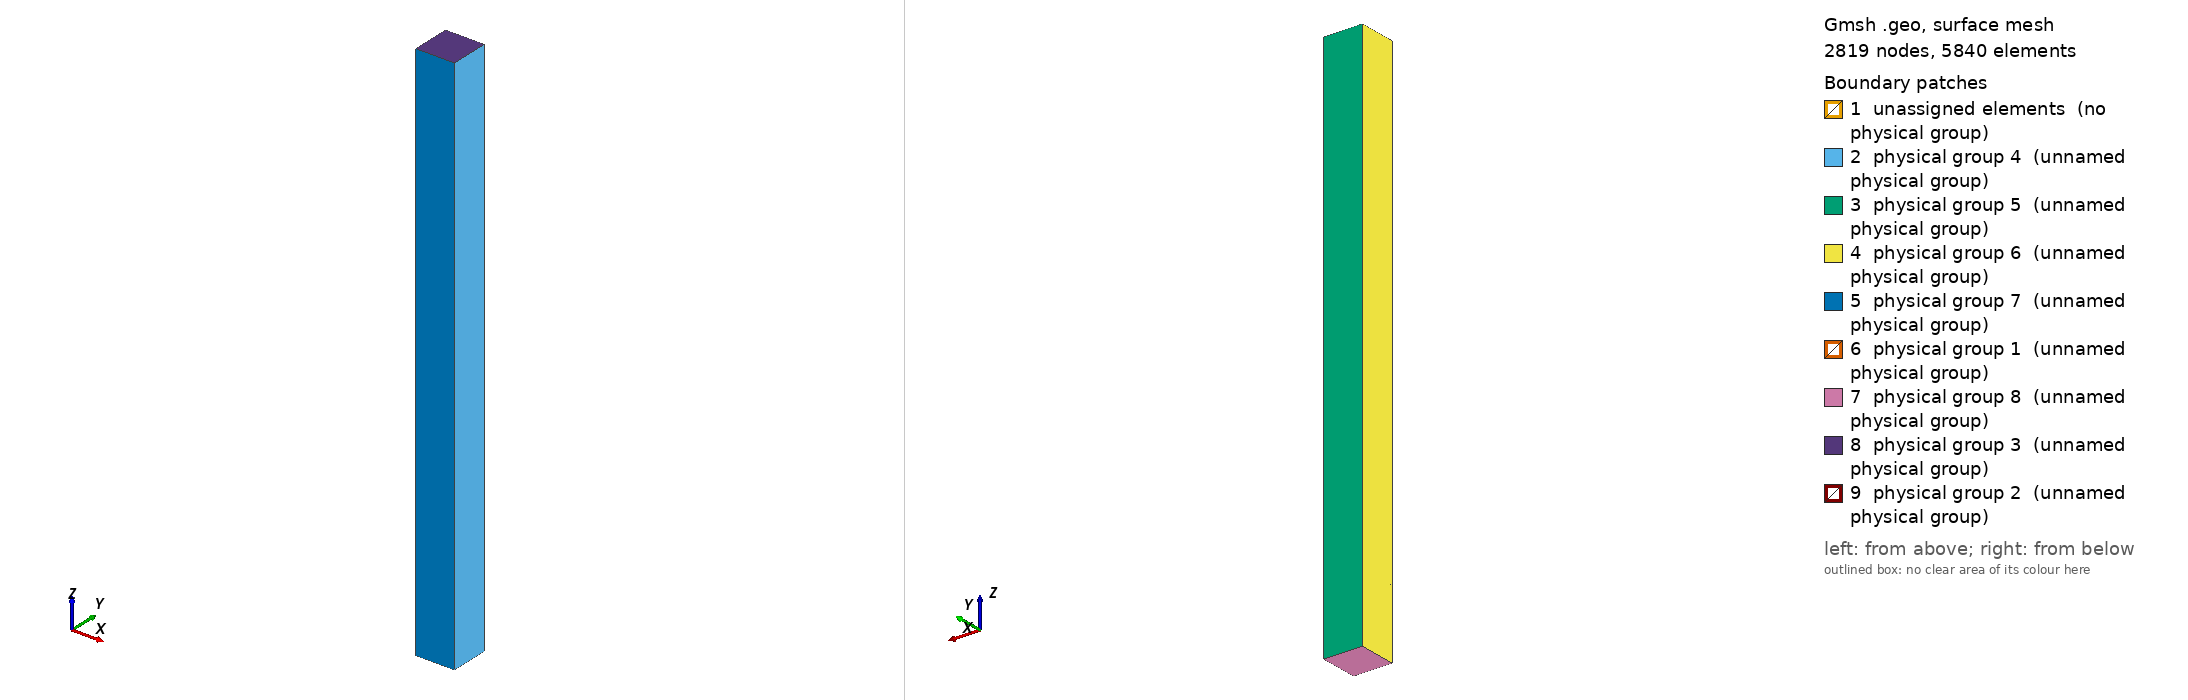

Gmsh geometry script, surface-meshed: 2819 nodes, 5840 surface elements. Boundary patches (legend numbers): 1 unassigned elements (no physical group), 2 physical group 4 (unnamed physical group), 3 physical group 5 (unnamed physical group), 4 physical group 6 (unnamed physical group), 5 physical group 7 (unnamed physical group), 6 physical group 1 (unnamed physical group), 7 physical group 8 (unnamed physical group), 8 physical group 3 (unnamed physical group), 9 physical group 2 (unnamed physical group). Left view from above one corner, right view from below the opposite corner. Legend entries are the model's physical surfaces; 'unassigned elements' are surfaces in no physical group. The drawing asked Gmsh for element sizes between 1% and 20% of the model's largest extent; the script's own settings can give other sizes.

=== LTCC-uPIC.geo (drawn) ===
// LTCC_u-PIC.geo
//

// Parameters
tc = 0.005;  // LTCC ceramic thickness 
tB = 0.05;  // bottom layer thickness
t = 0.0005;  // thickness of anode strip & cathode 
pitch = 0.04; // pitch of u-PIC
wa = 0.035/2;  // anode shorter width 
wC = 0.035/2;  // cathode  shorter width 
r5 = 0.005/2;     // anode radius for diameter 50um
r7 = 0.007/2;     // anode radius for diameter 70um
r10 = 0.010/2;    // anode radius for diameter 100um
rC = 0.025/2;    // Cathode radius 
hD1 = 0.05; // Drift Plane height from z=0
hD2 = 0.1;  // Drift Plane height from z=0
hD3 = 0.5;  // Drift Plane height from z=0

lc =  0.001;
lc2 = 0.005;
lc3 = 0.01;

//==========================================================================
// Point
Point(  0) = {  0,   0,   0};  // Origin Point

// 1st layer
Point(  1) = {  pitch/2, -pitch/2,   0, lc}; 
Point(  2) = {  pitch/2,  pitch/2,   0, lc}; 
Point(  3) = { -pitch/2, -pitch/2,   0, lc}; 
Point(  4) = { -pitch/2,  pitch/2,   0, lc}; 
Point(  5) = {  pitch/2, -pitch/2, -tc, lc2}; 
Point(  6) = {  pitch/2,  pitch/2, -tc, lc2}; 
Point(  7) = { -pitch/2, -pitch/2, -tc, lc2}; 
Point(  8) = { -pitch/2,  pitch/2, -tc, lc2};
Point(  9) = { 0,  r5,   0, lc}; 
Point( 10) = { 0, -r5,   0, lc}; 
Point( 11) = { 0,   0, -tc}; 
Point( 12) = { 0,  r5, -tc, lc}; 
Point( 13) = { 0, -r5, -tc, lc}; 

// 2nd layer
Point( 14) = {  pitch/2, -pitch/2, -tc*2, lc2}; 
Point( 15) = {  pitch/2,  pitch/2, -tc*2, lc2}; 
Point( 16) = { -pitch/2, -pitch/2, -tc*2, lc2}; 
Point( 17) = { -pitch/2,  pitch/2, -tc*2, lc2};
Point( 18) = { 0,  r7, -tc, lc}; 
Point( 19) = { 0, -r7, -tc, lc}; 
Point( 20) = { 0,   0, -tc*2}; 
Point( 21) = { 0,  r7, -tc*2, lc}; 
Point( 22) = { 0, -r7, -tc*2, lc}; 

// 3rd layer
Point( 23) = {  pitch/2, -pitch/2, -tc*3, lc2}; 
Point( 24) = {  pitch/2,  pitch/2, -tc*3, lc2}; 
Point( 25) = { -pitch/2, -pitch/2, -tc*3, lc2}; 
Point( 26) = { -pitch/2,  pitch/2, -tc*3, lc2};
Point( 27) = { 0,  r10, -tc*2, lc}; 
Point( 28) = { 0, -r10, -tc*2, lc}; 
Point( 29) = { 0,   0, -tc*3}; 
Point( 30) = { 0,  r10, -tc*3, lc}; 
Point( 31) = { 0, -r10, -tc*3, lc}; 

// 4th layer
Point( 32) = {  pitch/2, -pitch/2, -tc*4, lc2}; 
Point( 33) = {  pitch/2,  pitch/2, -tc*4, lc2}; 
Point( 34) = { -pitch/2, -pitch/2, -tc*4, lc2}; 
Point( 35) = { -pitch/2,  pitch/2, -tc*4, lc2};
Point( 36) = { 0,   0, -tc*4}; 
Point( 37) = { 0,  r10, -tc*4, lc}; 
Point( 38) = { 0, -r10, -tc*4, lc}; 

// anode strip
Point( 39) = {  wa, -pitch/2, -tc*4, lc}; 
Point( 40) = {  wa,  pitch/2, -tc*4, lc}; 
Point( 41) = { -wa, -pitch/2, -tc*4, lc}; 
Point( 42) = { -wa,  pitch/2, -tc*4, lc};
Point( 43) = {  wa, -pitch/2, -tc*4-t, lc}; 
Point( 44) = {  wa,  pitch/2, -tc*4-t, lc}; 
Point( 45) = { -wa, -pitch/2, -tc*4-t, lc}; 
Point( 46) = { -wa,  pitch/2, -tc*4-t, lc};

// bottom
Point( 47) = {  pitch/2, -pitch/2, -tc*4-t, lc2}; 
Point( 48) = {  pitch/2,  pitch/2, -tc*4-t, lc2}; 
Point( 49) = { -pitch/2, -pitch/2, -tc*4-t, lc2}; 
Point( 50) = { -pitch/2,  pitch/2, -tc*4-t, lc2}; 
Point( 51) = {  pitch/2, -pitch/2, -tc*4-t-tB, lc2}; 
Point( 52) = {  pitch/2,  pitch/2, -tc*4-t-tB, lc2}; 
Point( 53) = { -pitch/2, -pitch/2, -tc*4-t-tB, lc2}; 
Point( 54) = { -pitch/2,  pitch/2, -tc*4-t-tB, lc2};

// Gas
Point( 55) = {  pitch/2, -pitch/2, hD1, lc}; 
Point( 56) = {  pitch/2,  pitch/2, hD1, lc}; 
Point( 57) = { -pitch/2, -pitch/2, hD1, lc}; 
Point( 58) = { -pitch/2,  pitch/2, hD1, lc}; 
Point( 59) = {  pitch/2, -pitch/2, hD2, lc3}; 
Point( 60) = {  pitch/2,  pitch/2, hD2, lc3}; 
Point( 61) = { -pitch/2, -pitch/2, hD2, lc3}; 
Point( 62) = { -pitch/2,  pitch/2, hD2, lc3}; 
Point( 63) = {  pitch/2, -pitch/2, hD3, lc3}; 
Point( 64) = {  pitch/2,  pitch/2, hD3, lc3}; 
Point( 65) = { -pitch/2, -pitch/2, hD3, lc3}; 
Point( 66) = { -pitch/2,  pitch/2, hD3, lc3}; 

// Cathode & Anode top
Point(101) = {  pitch/2, -wC,   0, lc}; 
Point(102) = {  pitch/2,  wC,   0, lc}; 
Point(103) = { -pitch/2, -wC,   0, lc}; 
Point(104) = { -pitch/2,  wC,   0, lc}; 
Point(105) = {  pitch/2, -wC,   t, lc}; 
Point(106) = {  pitch/2,  wC,   t, lc}; 
Point(107) = { -pitch/2, -wC,   t, lc}; 
Point(108) = { -pitch/2,  wC,   t, lc};  
Point(109) = { 0,  rC,  0, lc}; 
Point(110) = { 0, -rC,  0, lc}; 
Point(111) = { 0,   0,  t}; 
Point(112) = { 0,  r5,  t, lc}; 
Point(113) = { 0, -r5,  t, lc}; 
Point(114) = { 0,  rC,  t, lc}; 
Point(115) = { 0, -rC,  t, lc}; 



// Line----------------------------------------------------------------------
// 1st
Line(  1) = {  1,101};
Line(201) = {102,  2};
Line(  2) = {  2,  4};
Line(  3) = {  3,103};
Line(202) = {104,  4};
Line(  4) = {  1,  3};
Line(  5) = {  5,  6};
Line(  6) = {  6,  8};
Line(  7) = {  7,  8};
Line(  8) = {  5,  7};
Line(  9) = {  1,  5};
Line( 10) = {  2,  6};
Line( 11) = {  3,  7};
Line( 12) = {  4,  8};
Circle( 13) = {  9,  0, 10};
Circle( 14) = { 10,  0,  9};
Circle(203) = {109,  0,110};
Circle(204) = {110,  0,109};
Circle( 15) = { 12, 11, 13};
Circle( 16) = { 13, 11, 12};
Line( 17) = {  9, 12};
Line( 18) = { 10, 13};
// 2nd
Line( 19) = { 14, 15};
Line( 20) = { 15, 17};
Line( 21) = { 16, 17};
Line( 22) = { 14, 16};
Line( 23) = {  5, 14};
Line( 24) = {  6, 15};
Line( 25) = {  7, 16};
Line( 26) = {  8, 17};
Circle( 27) = { 18, 11, 19};
Circle( 28) = { 19, 11, 18};
Circle( 29) = { 21, 20, 22};
Circle( 30) = { 22, 20, 21};
Line( 31) = { 18, 21};
Line( 32) = { 19, 22};
// 3rd
Line( 33) = { 23, 24};
Line( 34) = { 24, 26};
Line( 35) = { 25, 26};
Line( 36) = { 23, 25};
Line( 37) = { 14, 23};
Line( 38) = { 15, 24};
Line( 39) = { 16, 25};
Line( 40) = { 17, 26};
Circle( 41) = { 27, 20, 28};
Circle( 42) = { 28, 20, 27};
Circle( 43) = { 30, 29, 31};
Circle( 44) = { 31, 29, 30};
Line( 45) = { 27, 30};
Line( 46) = { 28, 31};
// 4th
Line( 47) = { 32, 33};
Line( 48) = { 33, 40};
Line( 49) = { 42, 35};
Line( 50) = { 34, 35};
Line( 51) = { 32, 39};
Line( 52) = { 41, 34};
Line( 53) = { 23, 32};
Line( 54) = { 24, 33};
Line( 55) = { 25, 34};
Line( 56) = { 26, 35};
Circle( 57) = { 37, 36, 38};
Circle( 58) = { 38, 36, 37};
Line( 59) = { 30, 37};
Line( 60) = { 31, 38};
// anode strip
Line( 61) = { 39, 40};
Line( 62) = { 40, 42};
Line( 63) = { 41, 42};
Line( 64) = { 39, 41};
Line( 65) = { 43, 44};
Line( 66) = { 44, 46};
Line( 67) = { 45, 46};
Line( 68) = { 43, 45};
Line( 69) = { 39, 43};
Line( 70) = { 40, 44};
Line( 71) = { 41, 45};
Line( 72) = { 42, 46};
// bottom
Line( 73) = { 47, 48};
Line( 74) = { 48, 44};
Line( 75) = { 46, 50};
Line( 76) = { 49, 50};
Line( 77) = { 47, 43};
Line( 78) = { 45, 49};
Line( 79) = { 51, 52};
Line( 80) = { 52, 54};
Line( 81) = { 53, 54};
Line( 82) = { 51, 53};
Line( 83) = { 47, 51};
Line( 84) = { 48, 52};
Line( 85) = { 49, 53};
Line( 86) = { 50, 54};
// gas
Line( 87) = { 55, 56};
Line( 88) = { 56, 58};
Line( 89) = { 57, 58};
Line( 90) = { 55, 57};
Line( 91) = { 55,  1};
Line( 92) = { 56,  2};
Line( 93) = { 57,  3};
Line( 94) = { 58,  4};
Line( 95) = { 59, 60};
Line( 96) = { 60, 62};
Line( 97) = { 61, 62};
Line( 98) = { 59, 61};
Line( 99) = { 59, 55};
Line(100) = { 60, 56};
Line(101) = { 61, 57};
Line(102) = { 62, 58};
Line(103) = { 63, 64};
Line(104) = { 64, 66};
Line(105) = { 65, 66};
Line(106) = { 63, 65};
Line(107) = { 63, 59};
Line(108) = { 64, 60};
Line(109) = { 65, 61};
Line(110) = { 66, 62};
// Cathode & Anode top
Line(205) = {101,102};
Line(206) = {102,104};
Line(207) = {103,104};
Line(208) = {101,103};
Line(209) = {105,106};
Line(210) = {106,108};
Line(211) = {107,108};
Line(212) = {105,107};
Line(213) = {105,101};
Line(214) = {106,102};
Line(215) = {107,103};
Line(216) = {108,104};
Circle(217) = {112,111,113};
Circle(218) = {113,111,112};
Circle(219) = {114,111,115};
Circle(220) = {115,111,114};
Line(221) = {112,  9};
Line(222) = {113, 10};
Line(223) = {114,109};
Line(224) = {115,110};

// Line Loop---------------------------------------------------
// 1st
Line loop(101) = {  1,208,  -3,  -4};
Line loop(102) = {201,  2,-202,-206};
Line loop(  2) = {  5,  6,  -7,  -8};
Line loop(  3) = {  9,  5, -10,-201,-205,  -1};
Line loop(  4) = { 10,  6, -12,  -2};
Line loop(  5) = { 11,  7, -12,-202,-207,  -3};
Line loop(  6) = {  9,  8, -11,  -4};
Line loop(  7) = { 13, 14};
Line loop(  8) = { 15, 16};
Line loop(  9) = { 13, 18, -15, -17};
Line loop( 10) = { 14, 17, -16, -18};
// 2nd
Line loop( 11) = { 19, 20, -21, -22};
Line loop( 12) = { 23, 19, -24,  -5};
Line loop( 13) = { 24, 20, -26,  -6};
Line loop( 14) = { 25, 21, -26,  -7};
Line loop( 15) = { 23, 22, -25,  -8};
Line loop( 16) = { 27, 28};
Line loop( 17) = { 29, 30};
Line loop( 18) = { 27, 32, -29, -31};
Line loop( 19) = { 28, 31, -30, -32};
// 3rd
Line loop( 20) = { 33, 34, -35, -36};
Line loop( 21) = { 37, 33, -38, -19};
Line loop( 22) = { 38, 34, -40, -20};
Line loop( 23) = { 39, 35, -40, -21};
Line loop( 24) = { 37, 36, -39, -22};
Line loop( 25) = { 41, 42};
Line loop( 26) = { 43, 44};
Line loop( 27) = { 41, 46, -43, -45};
Line loop( 28) = { 42, 45, -44, -46};
// 4th
Line loop( 29) = { 47, 48, -61, -51};
Line loop( 30) = { 63, 49, -50, -52};
Line loop( 31) = { 53, 47, -54, -33};
Line loop( 32) = { 54, 48,  62,  49, -56, -34};
Line loop( 33) = { 55, 50, -56, -35};
Line loop( 34) = { 53, 51,  64,  52, -55, -36};
Line loop( 35) = { 57, 58};
Line loop( 36) = { 43, 60, -57, -59};
Line loop( 37) = { 44, 59, -58, -60};
// anode srip
Line loop( 38) = { 61, 62, -63, -64};
Line loop( 39) = { 65, 66, -67, -68};
Line loop( 40) = { 69, 65, -70, -61};
Line loop( 41) = { 70, 66, -72, -62};
Line loop( 42) = { 71, 67, -72, -63};
Line loop( 43) = { 69, 68, -71, -64};
// bottom
Line loop( 44) = { 73, 74, -65, -77};
Line loop( 45) = { 67, 75, -76, -78};
Line loop( 46) = { 79, 80, -81, -82};
Line loop( 47) = { 83, 79, -84, -73};
Line loop( 48) = { 84, 80, -86, -75, -66, -74};
Line loop( 49) = { 85, 81, -86, -76};
Line loop( 50) = { 83, 82, -85, -78, -68, -77};
// gas
Line loop( 51) = {103,104,-105,-106};
Line loop( 52) = {107, 99, 91,  1,-213, 209, 214, 201, -92,-100,-108,-103};
Line loop( 53) = {108,100, 92,  2, -94,-102,-110,-104};
Line loop( 54) = {109,101, 93,  3,-215, 211, 216, 202, -94,-102,-110,-105};
Line loop( 55) = {107, 99, 91,  4, -93,-101,-109,-106};
// Cathode & Anode top
Line loop(103) = {205,206,-207,-208};
Line loop(104) = {209,210,-211,-212};
Line loop(105) = {213,205,-214,-209};
Line loop(106) = {214,206,-216,-210};
Line loop(107) = {215,207,-216,-211};
Line loop(108) = {213,208,-215,-212};
Line loop(109) = {217,218};
Line loop(110) = {203,204};
Line loop(111) = {219,220};
Line loop(112) = {217,222, -13,-221};
Line loop(113) = {218,221, -14,-222};
Line loop(114) = {219,224,-203,-223};
Line loop(115) = {220,223,-204,-224};


// Surface----------------------------------------------------------------------
// 1st
Plane Surface(101) = {101};
Plane Surface(102) = {102};
Plane Surface(  2) = {  2, 16};
Plane Surface(  3) = {  3};
Plane Surface(  4) = {  4};
Plane Surface(  5) = {  5};
Plane Surface(  6) = {  6};
Ruled Surface(  7) = {  9};
Ruled Surface(  8) = { 10};
// 2nd
Plane Surface(  9) = {  8, 16};
Plane Surface( 10) = { 11, 25};
Plane Surface( 11) = { 12};
Plane Surface( 12) = { 13};
Plane Surface( 13) = { 14};
Plane Surface( 14) = { 15};
Ruled Surface( 15) = { 18};
Ruled Surface( 16) = { 19};
// 3rd
Plane Surface( 17) = { 17, 25};
Plane Surface( 18) = { 20, 26};
Plane Surface( 19) = { 21};
Plane Surface( 20) = { 22};
Plane Surface( 21) = { 23};
Plane Surface( 22) = { 24};
Ruled Surface( 23) = { 27};
Ruled Surface( 24) = { 28};
// 4th
Plane Surface( 25) = { 29};
Plane Surface( 26) = { 30};
Plane Surface( 27) = { 31};
Plane Surface( 28) = { 32};
Plane Surface( 29) = { 33};
Plane Surface( 30) = { 34};
Ruled Surface( 31) = { 36};
Ruled Surface( 32) = { 37};
// anode strip
Plane Surface( 33) = { 38, 35};
Plane Surface( 34) = { 39};
Plane Surface( 35) = { 40};
Plane Surface( 36) = { 41};
Plane Surface( 37) = { 42};
Plane Surface( 38) = { 43};
// bottom
Plane Surface( 39) = { 44};
Plane Surface( 40) = { 45};
Plane Surface( 41) = { 46};
Plane Surface( 42) = { 47};
Plane Surface( 43) = { 48};
Plane Surface( 44) = { 49};
Plane Surface( 45) = { 50};
// gas
Plane Surface( 46) = { 51};
Plane Surface( 47) = { 52};
Plane Surface( 48) = { 53};
Plane Surface( 49) = { 54};
Plane Surface( 50) = { 55};
// Cathode & Anode top
Plane Surface(103) = {103,110};
Plane Surface(104) = {110,  7};
Plane Surface(105) = {104,111};
Plane Surface(106) = {109}; //anode top
Plane Surface(107) = {105};
Plane Surface(108) = {106};
Plane Surface(109) = {107};
Plane Surface(110) = {108};
Ruled Surface(111) = {112};
Ruled Surface(112) = {113};
Ruled Surface(113) = {114};
Ruled Surface(114) = {115};

// for boundary-------------------------------- 
Line(301) = { 32, 47};
Line(302) = { 33, 48};
Line(303) = { 34, 49};
Line(304) = { 35, 50};
Line loop(301) = {301, 73,-302, -47};
Line loop(302) = {302, 74, -70, -48};
Line loop(303) = { 72, 75,-304, -49};
Line loop(304) = {303, 76,-304, -50};
Line loop(305) = {301, 77, -69, -51};
Line loop(306) = { 71, 78,-303, -52};
Plane Surface(301) = {301};
Plane Surface(302) = {302};
Plane Surface(303) = {303};
Plane Surface(304) = {304};
Plane Surface(305) = {305};
Plane Surface(306) = {306};
//----------------------------------------------


// Surface Loop----------------------------------------------------------------------
// gas 
Surface loop(  1) = { 46, 47, 48, 49, 50,101,102,104,105,106,108,110,111,112,113,114};
// anode
Surface loop(  2) = {  7,  8,  9, 15, 16, 17, 23, 24, 31, 32, 33, 34, 35, 36, 37, 38,106,111,112};
// cathode
Surface loop(  3) = {103,105,107,108,109,110,113,114};
// bottom
Surface loop(  4) = { 39, 40, 41, 42, 43, 44, 45, 34};
// LTCC1
Surface loop(  5) = {  2,  3,  4,  5,  6,  7,  8,  9,101,102,103,104};
// LTCC2
Surface loop(  6) = {  2, 10, 11, 12, 13, 14, 15, 16, 17};
// LTCC3
Surface loop(  7) = { 10, 18, 19, 20, 21, 22, 23, 24};
// LTCC4
Surface loop(  8) = { 18, 25, 26, 27, 28, 29, 30, 31, 32, 33};

// Volume----------------------------------------------------------------------------
Volume( 1) = { 1};
Volume( 2) = { 2};
Volume( 3) = { 3};
Volume( 4) = { 4};
Volume( 5) = { 5};
Volume( 6) = { 6};
Volume( 7) = { 7};
Volume( 8) = { 8};



//========================================================================
// Physical Surface
// Anode
Physical Surface( 1)  = {  7,  8,  9, 15, 16, 17, 23, 24, 31, 32, 33, 34, 35, 36, 37, 38,106,111,112};
// Cathode
Physical Surface( 2)  = {103,105,107,108,109,110,113,114};
// Drift electrode
Physical Surface( 3)  = { 46};  // Top surface of drift area

// (Periodically)Boundary
Physical Surface( 4)  = {  3, 11, 19, 27,     42, 47,107,    301};
Physical Surface( 5)  = {  4, 12, 20, 28, 36, 43, 48,    302,303};
Physical Surface( 6)  = {  5, 13, 21, 29,     44, 49,109,    304};
Physical Surface( 7)  = {  6, 14, 22, 30, 38, 45, 50,    305,306};
Physical Surface( 8) = { 41};  // Bottom surface of all

// Physical Volume
// gas
Physical Volume( 1) = { 1};
// Anode
Physical Volume( 2) = { 2};
// Cathode
Physical Volume( 3) = { 3};
// bottom
Physical Volume( 4) = { 4};
// LTCC1
Physical Volume( 5) = { 5};
// LTCC2
Physical Volume( 6) = { 6};
// LTCC3
Physical Volume( 7) = { 7};
// LTCC4
Physical Volume( 8) = { 8};
